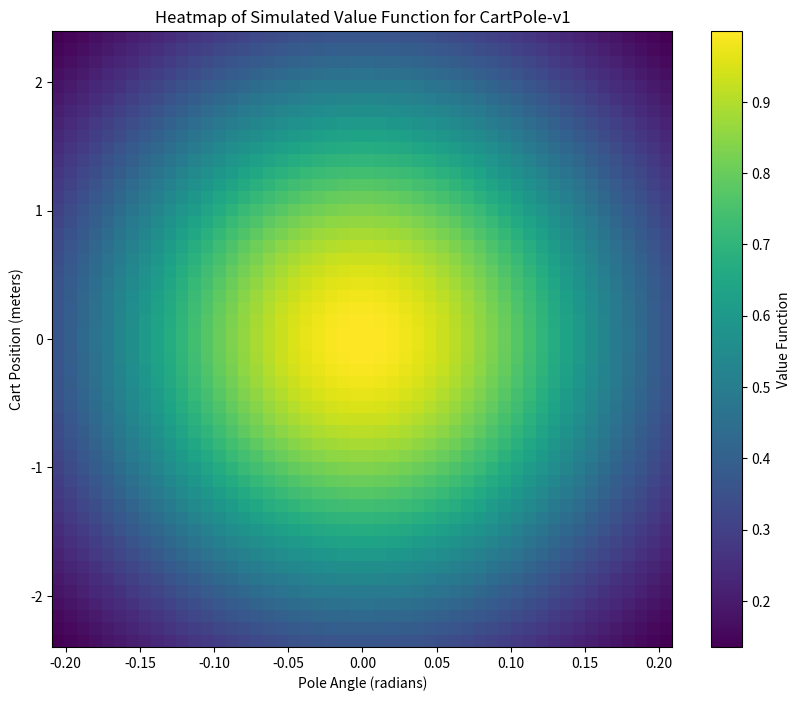

Recreate this plot in Python.
import numpy as np
import matplotlib.pyplot as plt

# Discretize the state space for CartPole-v1 (simplified example)
position_bins = np.linspace(-2.4, 2.4, 50)  # Cart position range
angle_bins = np.linspace(-0.209, 0.209, 50)  # Pole angle range

# Simulate a value function for demonstration purposes
# Here, values increase as the pole angle nears zero and the cart position nears zero
value_function = np.zeros((len(position_bins), len(angle_bins)))

for i, pos in enumerate(position_bins):
    for j, angle in enumerate(angle_bins):
        value_function[i, j] = np.exp(-((pos / 2.4) ** 2 + (angle / 0.209) ** 2))

# Generate a heatmap
plt.figure(figsize=(10, 8))
plt.imshow(value_function, extent=[-0.209, 0.209, -2.4, 2.4], origin='lower', aspect='auto', cmap='viridis')
plt.colorbar(label='Value Function')
plt.title('Heatmap of Simulated Value Function for CartPole-v1')
plt.xlabel('Pole Angle (radians)')
plt.ylabel('Cart Position (meters)')
plt.show()